Run: headless pygame with SDL's dummy video driver; simulated clock (each Clock.tick advances the game by its frame time, no real sleeping); random seed 0; keys injected as events and as key.get_pressed() state; no mouse input.
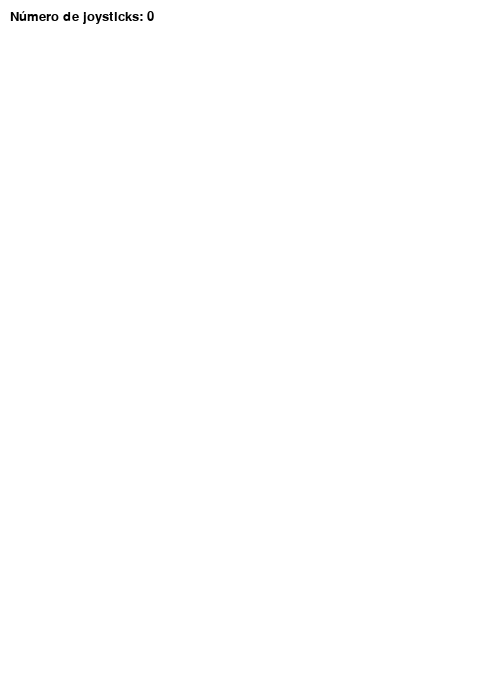
Frame 1 of 4 · flips 1–60 · no input
Frame 2 of 4 · flips 61–180 · tapped SPACE, RETURN · held RIGHT (→), D · screen unchanged from frame 1, image omitted
Frame 3 of 4 · flips 181–300 · held DOWN (↓), S · screen unchanged from frame 2, image omitted
Frame 4 of 4 · flips 301–420 · held LEFT (←), A, UP (↑), W · screen unchanged from frame 3, image omitted

The pygame program that drew these frames:

"""
# Sample Python/Pygame Programs
# Simpson College Computer Science
# http://programarcadegames.com/
# http://simpson.edu/computer-science/
"""
 
import pygame
 
# Definimos algunos colores
NEGRO = (0, 0, 0)
BLANCO = (255, 255, 255)
 
class TextPrint(object):
    """Esta es una sencilla clase que nos ayudará a imprimir sobre la pantalla.
    No tiene nada que ver con los joysticks, tan solo imprime información.""" 
    
    def __init__(self):
        """Constructor"""
        self.reset()
        self.x_pos = 10
        self.y_pos = 10
        self.font = pygame.font.Font(None, 20)
 
    def print(self, mi_pantalla, text_string):
        textBitmap = self.font.render(text_string, True, NEGRO)
        mi_pantalla.blit(textBitmap, [self.x, self.y])
        self.y += self.line_height
         
    def reset(self):
        self.x = 10
        self.y = 10
        self.line_height = 15
         
    def indent(self):
        self.x += 10
         
    def unindent(self):
        self.x -= 10
 
pygame.init()
  
# Establecemos el largo y alto de la pantalla [largo,alto]
dimensiones = [500, 700]
pantalla = pygame.display.set_mode(dimensiones)
 
pygame.display.set_caption("Mi Juego")
 
# Iteramos hasta que el usuario pulsa el botón de salir.
hecho = False
 
# Lo usamos para gestionar cuán rápido de refresca la pantalla.
reloj = pygame.time.Clock()
 
# Inicializa los joysticks
pygame.joystick.init()
     
# Se prepara para imprimir
text_print = TextPrint()

# Definir un diccionario con nombres personalizados para los botones
nombres_botones = {
    0: "Boton X",
    1: "Boton Circulo",
    2: "Boton Cuadro",
    3: "Boton Triangulo",
    4: "Boton Share",
    5: "Boton Ps",
    6: "Boton Options",
    7: "Boton L3",
    8: "Boton R3",
    9: "Boton L1",
    10: "Boton R1",
    11: "Boton Flecha arriba",
    12: "Boton Flecha abajo",
    13: "Boton Flecha izquierda",
    14: "Boton Flecha derecha",
    15: "Panel Tactil",
    16: "Boton L2",
    17: "Boton R2",
}

# Definir un diccionario con nombres personalizados para los ejes
nombres_ejes = {
    0: "Joystick Izquierdo Horizontal",
    1: "Joystick Izquierdo Vertical",
    2: "Joystick Derecho Horizontal",
    3: "Joystick Derecho Vertical",
}
 
# Definir el umbral para tratar el eje como botón
umbral_boton = 0.5
 
# -------- Bucle Principal del Programa -----------
while not hecho:
    # PROCESAMIENTO DEL EVENTO
    for evento in pygame.event.get(): 
        if evento.type == pygame.QUIT: 
            hecho = True
         
        # Acciones posibles del joystick: JOYAXISMOTION, JOYBUTTONDOWN, JOYBUTTONUP, JOYHATMOTION
        if evento.type == pygame.JOYBUTTONDOWN:
            print("Botón presionado del joystick.")
        if evento.type == pygame.JOYBUTTONUP:
            print("Botón liberado del joystick.")
  
    # DIBUJAMOS
    # Primero, limpiamos la pantalla con color blanco.
    pantalla.fill(BLANCO)
    text_print.reset()
 
    # Contamos el número de joysticks
    joystick_count = pygame.joystick.get_count()
 
    text_print.print(pantalla, "Número de joysticks: {}".format(joystick_count) )
    text_print.indent()
     
    # Para cada joystick:
    for i in range(joystick_count):
        joystick = pygame.joystick.Joystick(i)
        joystick.init()
     
        text_print.print(pantalla, "Joystick {}".format(i) )
        text_print.indent()
     
        # Obtiene el nombre del Sistema Operativo del controlador/joystick
        nombre = joystick.get_name()
        text_print.print(pantalla, "Nombre del joystick: {}".format(nombre))
         
        # Habitualmente, los ejes van en pareja
        ejes = joystick.get_numaxes()
        text_print.print(pantalla, "Número de ejes: {}".format(ejes))
        text_print.indent()
         
        for i in range(ejes):
            if i < 4:  # Solo mostramos los ejes 0 a 3 como ejes
                eje = joystick.get_axis(i)
                nombre_eje = nombres_ejes.get(i, f"Eje {i}")
                text_print.print(pantalla, "{} valor: {:>6.3f}".format(nombre_eje, eje))
                
        text_print.unindent()
             
        botones = joystick.get_numbuttons() + 2  # Añadimos 2 para L2 y R2 como botones
        text_print.print(pantalla, "Número de botones: {}".format(botones))
        text_print.indent()
 
        for i in range(botones - 2):  # Restamos los 2 botones que añadiremos
            boton = joystick.get_button(i)
            nombre_boton = nombres_botones.get(i, f"Botón {i}")
            text_print.print(pantalla, "{} valor: {}".format(nombre_boton, boton))

        # Tratar ejes 4 y 5 como botones
        eje_l2 = joystick.get_axis(4)
        valor_boton_l2 = 1 if eje_l2 > umbral_boton else 0
        text_print.print(pantalla, "{} valor: {}".format(nombres_botones[16], valor_boton_l2))

        eje_r2 = joystick.get_axis(5)
        valor_boton_r2 = 1 if eje_r2 > umbral_boton else 0
        text_print.print(pantalla, "{} valor: {}".format(nombres_botones[17], valor_boton_r2))

        text_print.unindent()
             
        # Hat switch
        hats = joystick.get_numhats()
        text_print.print(pantalla, "Número de hats: {}".format(hats))
        text_print.indent()
 
        for i in range(hats):
            hat = joystick.get_hat(i)
            text_print.print(pantalla, "Hat {} valor: {}".format(i, str(hat)))
        text_print.unindent()
         
        text_print.unindent()
 
    # Actualizamos la pantalla con lo que hemos dibujado.
    pygame.display.flip()
 
    # Limitamos a 60 fotogramas por segundo.
    reloj.tick(60)
     
pygame.quit()
